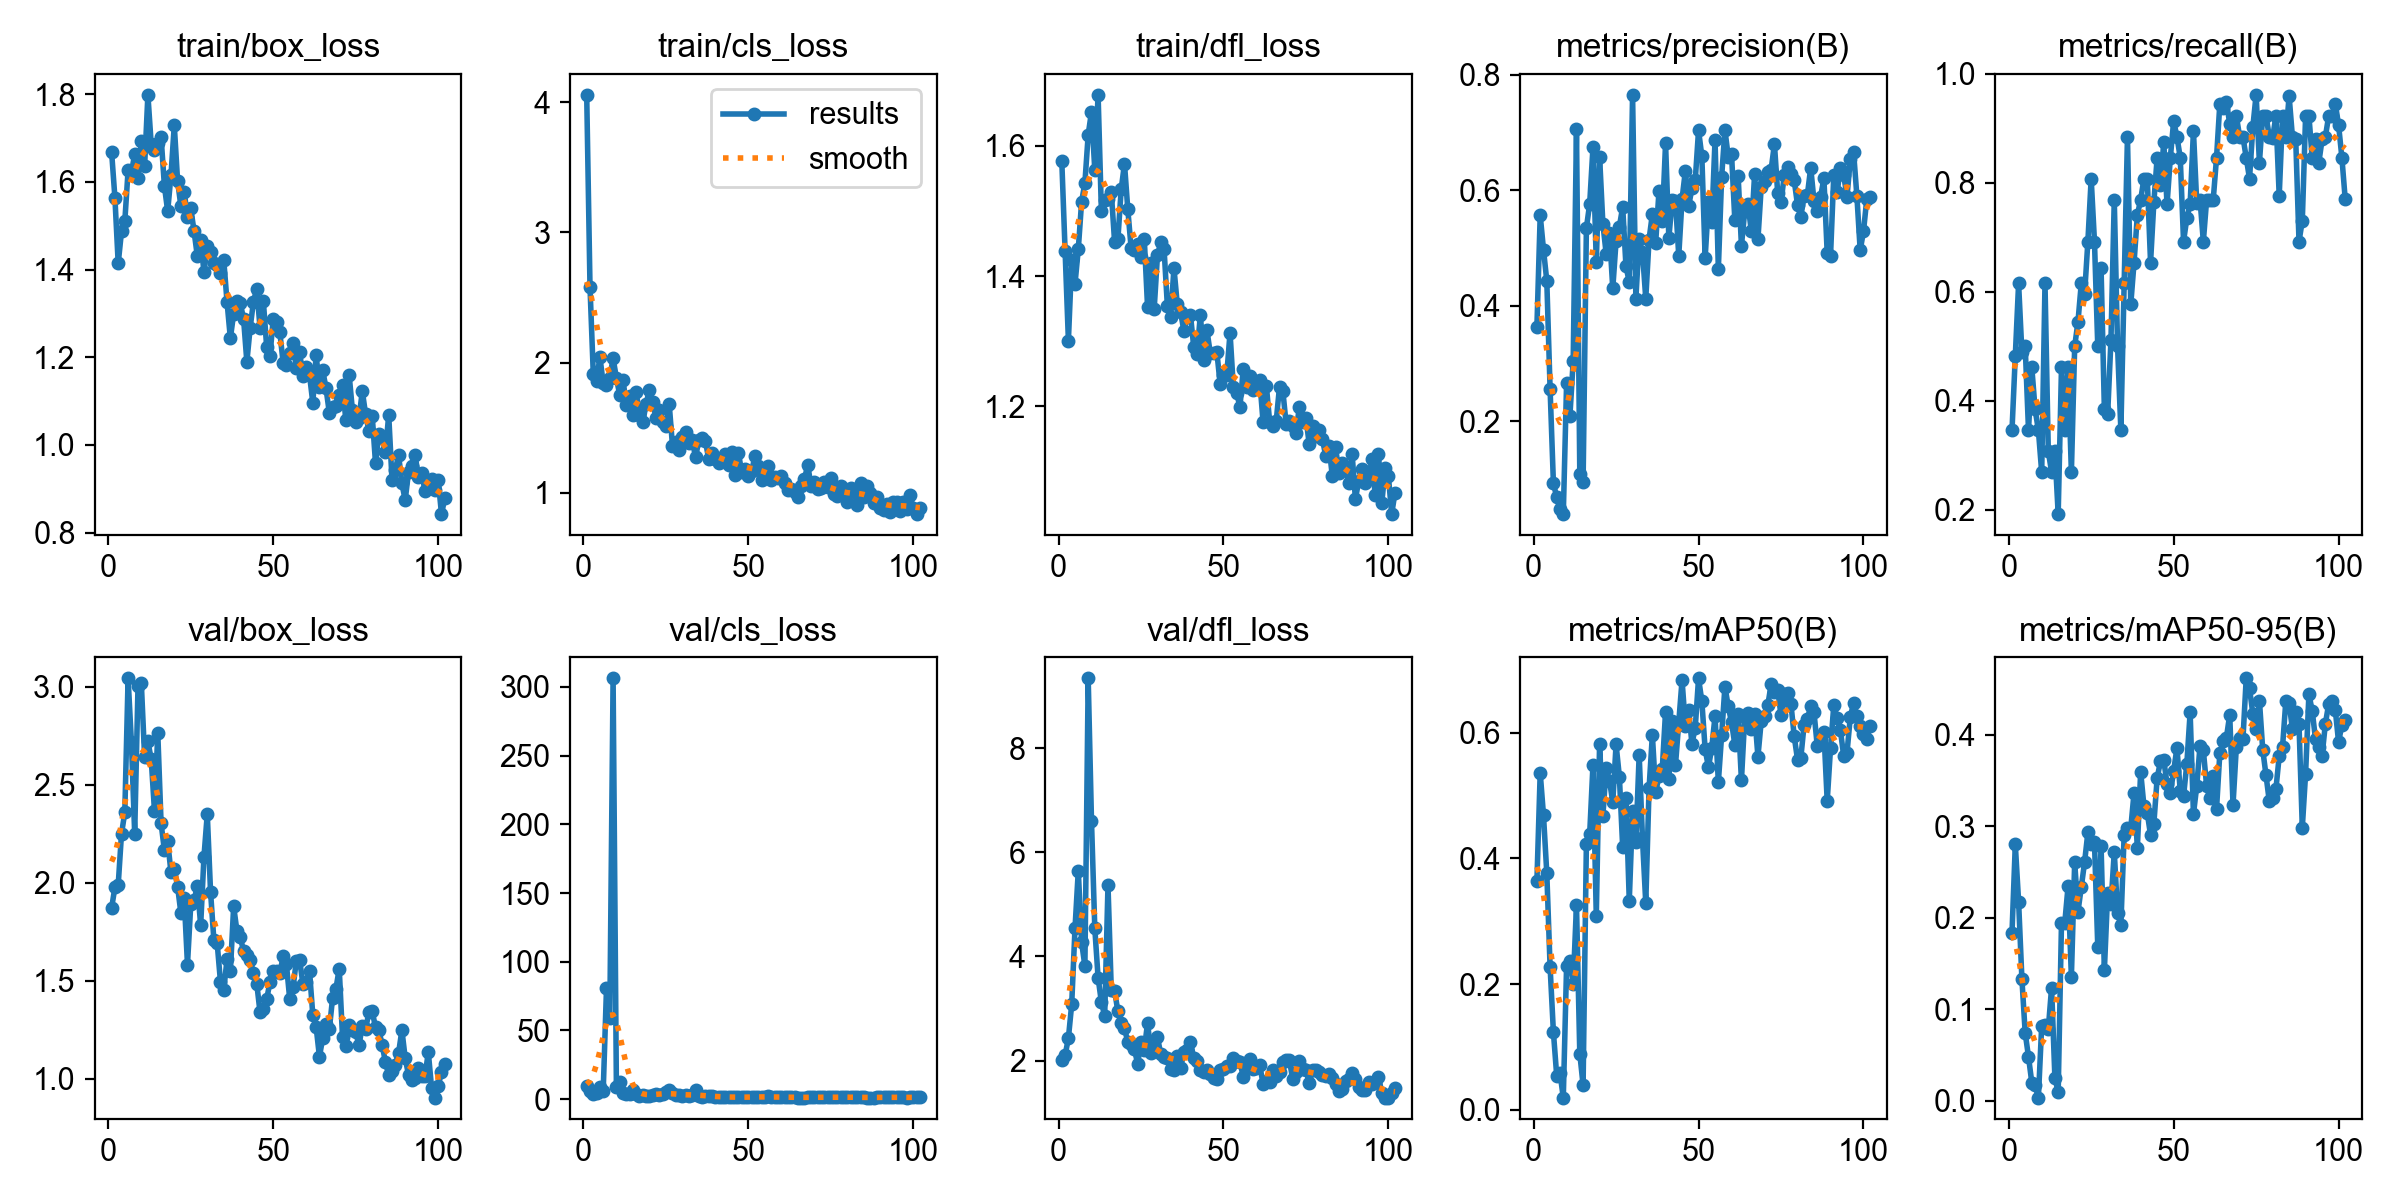

The file beside this chart, header and first rows:
epoch, time, train/box_loss, train/cls_loss, train/dfl_loss, metrics/precision(B), metrics/recall(B), metrics/mAP50(B), metrics/mAP50-95(B), val/box_loss, val/cls_loss, val/dfl_loss, lr/pg0, lr/pg1, lr/pg2
1, 22.83, 1.668, 4.059, 1.576, 0.3628, 0.3462, 0.3637, 0.1837, 1.872, 9.476, 2.007, 0.0001715, 0.0001715, 0.0001715
2, 43.33, 1.564, 2.58, 1.439, 0.5564, 0.4828, 0.5363, 0.2799, 1.977, 6.238, 2.103, 0.0003572, 0.0003572, 0.0003572
3, 63.01, 1.414, 1.909, 1.301, 0.4969, 0.6154, 0.4685, 0.2175, 1.989, 4.073, 2.432, 0.0005429, 0.0005429, 0.0005429
4, 84.32, 1.487, 1.861, 1.425, 0.4426, 0.4889, 0.3764, 0.1331, 2.25, 4.764, 3.081, 0.0007284, 0.0007284, 0.0007284
5, 106, 1.51, 2.042, 1.388, 0.2552, 0.5, 0.2273, 0.07378, 2.359, 9.013, 4.539, 0.0009137, 0.0009137, 0.0009137
6, 127.6, 1.627, 1.841, 1.441, 0.09286, 0.3465, 0.1236, 0.04788, 3.044, 5.604, 5.649, 0.001099, 0.001099, 0.001099
7, 148.7, 1.621, 1.825, 1.514, 0.06755, 0.4615, 0.05445, 0.01962, 2.717, 80.68, 4.274, 0.001283, 0.001283, 0.001283
8, 170.3, 1.664, 1.884, 1.543, 0.04689, 0.3846, 0.05814, 0.01659, 2.25, 58.94, 3.817, 0.001425, 0.001425, 0.001425
9, 192.1, 1.608, 2.032, 1.617, 0.03879, 0.3462, 0.01933, 0.00325, 3.004, 306.2, 9.342, 0.001423, 0.001423, 0.001423
10, 216.9, 1.694, 1.882, 1.652, 0.2652, 0.2692, 0.2291, 0.08188, 3.022, 8.995, 6.602, 0.001422, 0.001422, 0.001422
11, 241.1, 1.635, 1.752, 1.563, 0.2084, 0.6154, 0.2371, 0.0831, 2.644, 12.34, 4.543, 0.00142, 0.00142, 0.00142
12, 264.7, 1.799, 1.866, 1.678, 0.3044, 0.3077, 0.2, 0.07839, 2.722, 4.715, 3.593, 0.001418, 0.001418, 0.001418
13, 288.5, 1.686, 1.675, 1.5, 0.7052, 0.2692, 0.326, 0.1235, 2.632, 3.93, 3.122, 0.001416, 0.001416, 0.001416
14, 311.8, 1.673, 1.744, 1.517, 0.1088, 0.3077, 0.08932, 0.02507, 2.366, 3.678, 2.86, 0.001414, 0.001414, 0.001414
15, 334.8, 1.689, 1.599, 1.518, 0.09352, 0.1923, 0.03933, 0.00907, 2.764, 6.709, 5.369, 0.001412, 0.001412, 0.001412
16, 357, 1.703, 1.774, 1.529, 0.5343, 0.4615, 0.4234, 0.1943, 2.303, 3.658, 3.356, 0.001409, 0.001409, 0.001409
17, 378, 1.591, 1.594, 1.453, 0.5761, 0.3462, 0.439, 0.1944, 2.167, 2.402, 3.344, 0.001407, 0.001407, 0.001407
18, 399.3, 1.533, 1.54, 1.456, 0.6743, 0.4615, 0.5491, 0.2343, 2.212, 2.676, 2.943, 0.001404, 0.001404, 0.001404
19, 420.5, 1.616, 1.681, 1.533, 0.4757, 0.2692, 0.3085, 0.1353, 2.053, 2.654, 2.722, 0.001401, 0.001401, 0.001401
20, 441.6, 1.729, 1.791, 1.573, 0.6581, 0.5, 0.5817, 0.2604, 2.073, 2.356, 2.619, 0.001398, 0.001398, 0.001398
21, 463.6, 1.603, 1.695, 1.503, 0.5415, 0.5454, 0.4679, 0.2065, 1.981, 2.746, 2.361, 0.001394, 0.001394, 0.001394
22, 485.3, 1.545, 1.577, 1.444, 0.4897, 0.6154, 0.5442, 0.2332, 1.847, 3.631, 2.318, 0.001391, 0.001391, 0.001391
23, 505.9, 1.578, 1.636, 1.44, 0.525, 0.5954, 0.5239, 0.2606, 1.922, 3.095, 2.22, 0.001387, 0.001387, 0.001387
24, 527, 1.52, 1.541, 1.449, 0.4296, 0.6923, 0.4896, 0.2931, 1.583, 3.992, 1.937, 0.001383, 0.001383, 0.001383
25, 548, 1.54, 1.508, 1.43, 0.5118, 0.8077, 0.5814, 0.2802, 1.891, 5.027, 2.361, 0.001379, 0.001379, 0.001379
26, 568.2, 1.488, 1.682, 1.457, 0.5366, 0.6923, 0.53, 0.2822, 1.913, 6.633, 2.208, 0.001375, 0.001375, 0.001375
27, 588.5, 1.43, 1.361, 1.352, 0.5708, 0.5, 0.4185, 0.1679, 1.983, 4.354, 2.726, 0.001371, 0.001371, 0.001371
28, 608.8, 1.469, 1.391, 1.42, 0.4681, 0.6432, 0.4965, 0.2779, 1.784, 3.227, 2.151, 0.001366, 0.001366, 0.001366
29, 628.8, 1.394, 1.33, 1.349, 0.4407, 0.3846, 0.3326, 0.1426, 2.134, 3.009, 2.246, 0.001362, 0.001362, 0.001362
30, 649.4, 1.454, 1.425, 1.432, 0.765, 0.3761, 0.4759, 0.2271, 2.351, 2.118, 2.449, 0.001357, 0.001357, 0.001357
31, 670.9, 1.441, 1.467, 1.452, 0.412, 0.5122, 0.426, 0.2145, 1.953, 2.909, 2.123, 0.001352, 0.001352, 0.001352
32, 693.9, 1.415, 1.38, 1.442, 0.5148, 0.7692, 0.5652, 0.272, 1.709, 2.042, 2.066, 0.001347, 0.001347, 0.001347
33, 717, 1.41, 1.4, 1.354, 0.4925, 0.5, 0.4319, 0.205, 1.692, 3.137, 2.052, 0.001342, 0.001342, 0.001342
34, 740, 1.392, 1.271, 1.338, 0.4122, 0.3462, 0.3287, 0.1921, 1.495, 6.476, 1.842, 0.001336, 0.001336, 0.001336
35, 761, 1.422, 1.404, 1.412, 0.5143, 0.6154, 0.5114, 0.2906, 1.454, 2.244, 1.82, 0.001331, 0.001331, 0.001331
36, 783.3, 1.325, 1.416, 1.357, 0.5585, 0.8846, 0.5966, 0.2975, 1.611, 1.816, 2.09, 0.001325, 0.001325, 0.001325
37, 803.6, 1.243, 1.393, 1.345, 0.5085, 0.5769, 0.5054, 0.2976, 1.548, 2.166, 1.854, 0.001319, 0.001319, 0.001319
38, 825, 1.3, 1.255, 1.316, 0.5977, 0.6539, 0.531, 0.3364, 1.88, 2.596, 2.161, 0.001313, 0.001313, 0.001313
39, 846, 1.329, 1.304, 1.338, 0.5462, 0.741, 0.5419, 0.2766, 1.753, 2.147, 2.207, 0.001307, 0.001307, 0.001307
40, 867.1, 1.323, 1.255, 1.34, 0.6807, 0.7692, 0.6336, 0.3594, 1.722, 1.697, 2.364, 0.0013, 0.0013, 0.0013
41, 887, 1.288, 1.224, 1.291, 0.5171, 0.8077, 0.5256, 0.3217, 1.653, 1.672, 2.047, 0.001294, 0.001294, 0.001294
42, 907.2, 1.19, 1.245, 1.28, 0.582, 0.8077, 0.6183, 0.3147, 1.63, 1.574, 1.993, 0.001287, 0.001287, 0.001287
43, 927, 1.267, 1.294, 1.341, 0.5814, 0.6539, 0.5481, 0.2901, 1.608, 1.665, 1.815, 0.001281, 0.001281, 0.001281
44, 947.1, 1.327, 1.213, 1.272, 0.4862, 0.7644, 0.6164, 0.3026, 1.539, 1.571, 1.778, 0.001274, 0.001274, 0.001274
45, 968.3, 1.356, 1.31, 1.317, 0.5844, 0.8461, 0.6837, 0.3526, 1.486, 1.511, 1.829, 0.001267, 0.001267, 0.001267
46, 989.3, 1.267, 1.137, 1.282, 0.6331, 0.7965, 0.6113, 0.3708, 1.338, 1.32, 1.746, 0.00126, 0.00126, 0.00126
47, 1010, 1.328, 1.303, 1.283, 0.5721, 0.8743, 0.6355, 0.3724, 1.354, 1.265, 1.659, 0.001252, 0.001252, 0.001252
48, 1030, 1.225, 1.156, 1.283, 0.6033, 0.7606, 0.5825, 0.3462, 1.405, 1.376, 1.653, 0.001245, 0.001245, 0.001245
49, 1051, 1.204, 1.185, 1.234, 0.6167, 0.8461, 0.6082, 0.3358, 1.494, 1.442, 1.816, 0.001237, 0.001237, 0.001237
50, 1072, 1.288, 1.129, 1.248, 0.7036, 0.9132, 0.6867, 0.3602, 1.551, 1.431, 1.839, 0.00123, 0.00123, 0.00123
51, 1091, 1.28, 1.162, 1.248, 0.6585, 0.8846, 0.6501, 0.3856, 1.55, 1.367, 1.896, 0.001222, 0.001222, 0.001222
52, 1111, 1.257, 1.282, 1.313, 0.4824, 0.8461, 0.5737, 0.3387, 1.538, 1.551, 1.892, 0.001214, 0.001214, 0.001214
53, 1131, 1.188, 1.204, 1.229, 0.5792, 0.6923, 0.5453, 0.3327, 1.625, 1.747, 2.042, 0.001206, 0.001206, 0.001206
54, 1152, 1.181, 1.098, 1.221, 0.5444, 0.7354, 0.5759, 0.3684, 1.583, 1.887, 1.989, 0.001198, 0.001198, 0.001198
55, 1172, 1.209, 1.175, 1.199, 0.6873, 0.7611, 0.6265, 0.4243, 1.405, 1.509, 1.971, 0.001189, 0.001189, 0.001189
56, 1193, 1.233, 1.204, 1.258, 0.4629, 0.8953, 0.5213, 0.3131, 1.466, 2.022, 1.695, 0.001181, 0.001181, 0.001181
57, 1214, 1.175, 1.098, 1.23, 0.6231, 0.7632, 0.5963, 0.3436, 1.602, 1.529, 1.899, 0.001173, 0.001173, 0.001173
58, 1233, 1.212, 1.121, 1.247, 0.7038, 0.7692, 0.6736, 0.3879, 1.607, 1.443, 2.027, 0.001164, 0.001164, 0.001164
59, 1254, 1.157, 1.113, 1.226, 0.6582, 0.6923, 0.6419, 0.383, 1.482, 1.547, 1.83, 0.001155, 0.001155, 0.001155
60, 1275, 1.178, 1.123, 1.237, 0.6623, 0.7692, 0.6169, 0.3436, 1.492, 1.353, 1.862, 0.001146, 0.001146, 0.001146
... 42 more rows
